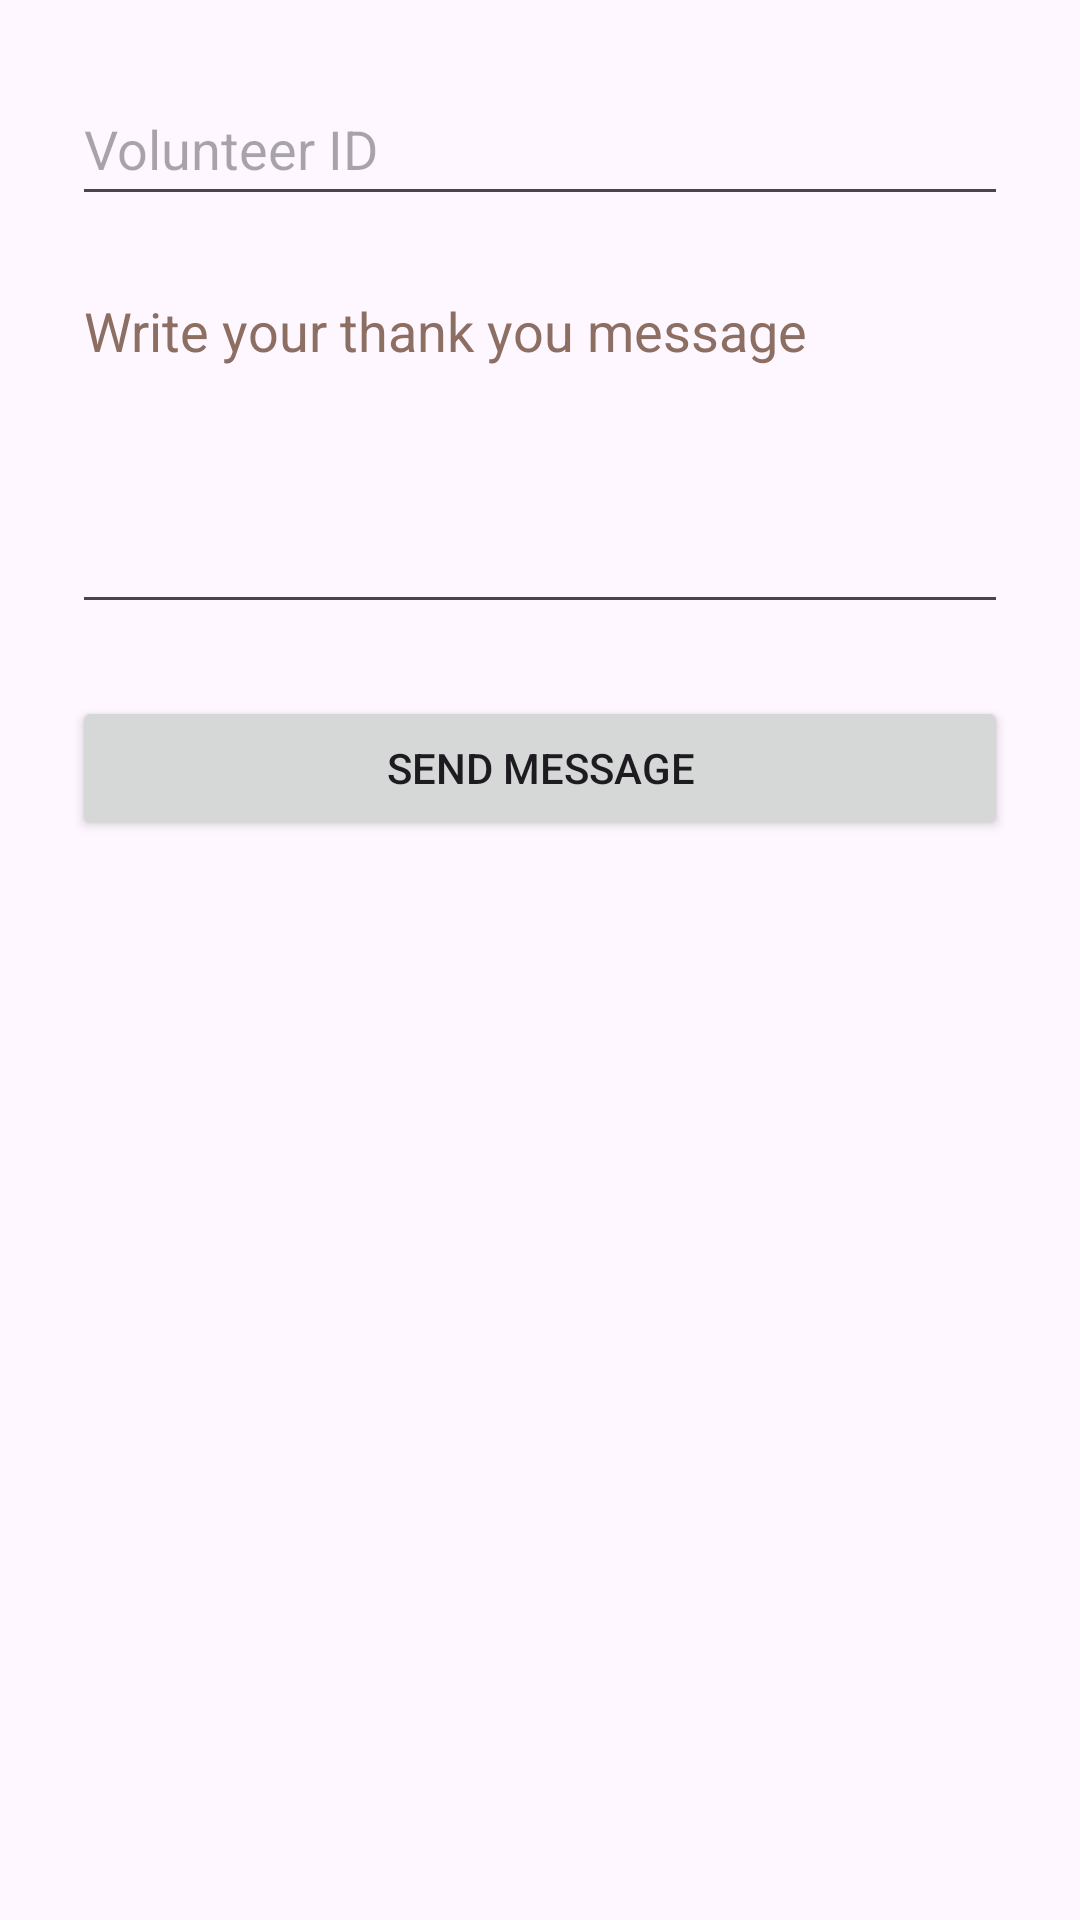

Produce the Android XML layout that renders to this screen, including the resource entries it uses.
<!-- AndroidManifest.xml: application theme Theme.SurrogateShopper -->
<!-- res/layout/activity_thank_you.xml -->
<?xml version="1.0" encoding="utf-8"?>
<LinearLayout xmlns:android="http://schemas.android.com/apk/res/android"
    android:layout_width="match_parent"
    android:layout_height="match_parent"
    android:orientation="vertical"
    android:padding="24dp">

    <EditText
        android:id="@+id/volunteerIdInput"
        android:layout_width="match_parent"
        android:layout_height="wrap_content"
        android:layout_marginBottom="16dp"
        android:autofillHints=""
        android:hint="@string/volunteer_id"
        android:inputType="number"
        android:minHeight="48dp" />

    <EditText
        android:id="@+id/messageInput"
        android:layout_width="match_parent"
        android:layout_height="120dp"
        android:layout_marginBottom="24dp"
        android:autofillHints=""
        android:gravity="top"
        android:hint="@string/write_your_thank_you_message"
        android:inputType="textMultiLine"
        android:minLines="4"
        android:textColorHint="#8D6E63" />

    <Button
        android:id="@+id/sendMessageBtn"
        android:layout_width="match_parent"
        android:layout_height="wrap_content"
        android:text="@string/send_message" />
</LinearLayout>
<!-- resources referenced by this layout -->
<resources>
  <string name="send_message">Send Message</string>
  <string name="volunteer_id">Volunteer ID</string>
  <string name="write_your_thank_you_message">Write your thank you message</string>
  <style name="Theme.SurrogateShopper" parent="Base.Theme.SurrogateShopper" />
  <style name="Base.Theme.SurrogateShopper" parent="Theme.Material3.DayNight.NoActionBar">
          
          
      </style>
</resources>
